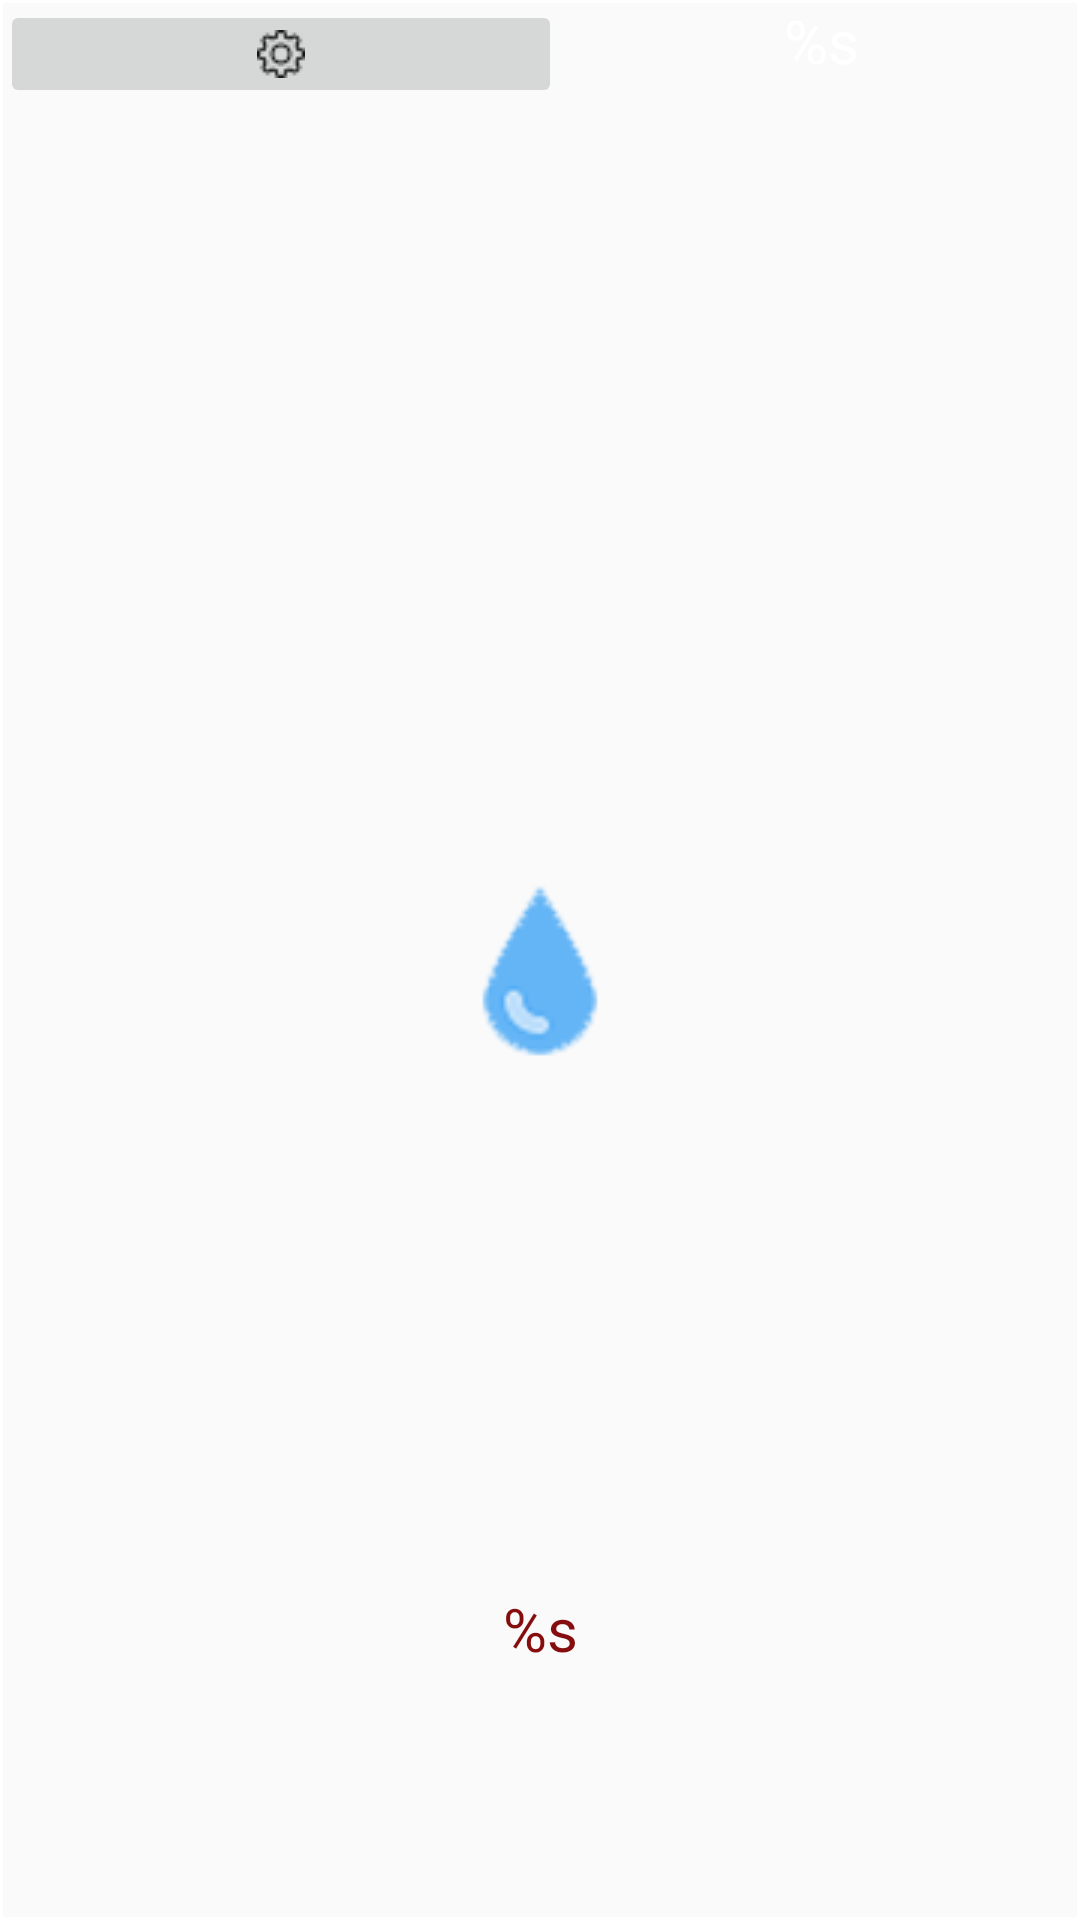

Layout XML and referenced resources for this Android screen:
<!-- AndroidManifest.xml: application theme AppTheme -->
<!-- res/layout/panel_item.xml -->
<?xml version="1.0" encoding="utf-8"?>
<LinearLayout xmlns:android="http://schemas.android.com/apk/res/android"
    xmlns:app="http://schemas.android.com/apk/res-auto"
    android:layout_width="wrap_content"
    android:layout_height="wrap_content"
    android:background="@drawable/border"
    android:orientation="vertical">

    <LinearLayout
        android:layout_width="match_parent"
        android:layout_height="wrap_content"
        android:layout_weight="1"
        android:orientation="horizontal">

        <ImageButton
            android:id="@+id/ibEdit"
            android:layout_width="wrap_content"
            android:layout_height="wrap_content"
            android:layout_weight="1"
            app:srcCompat="@drawable/settings" />

        <TextView
            android:id="@+id/tvLabel"
            android:layout_width="wrap_content"
            android:layout_height="match_parent"
            android:layout_weight="1"
            android:text="%s"
            android:textAlignment="center"
            android:textColor="#FFFFFF"
            android:textSize="20sp"
            android:visibility="visible" />
    </LinearLayout>

    <ImageButton
        android:id="@+id/ibLogoItem"
        android:layout_width="wrap_content"
        android:layout_height="wrap_content"
        android:layout_gravity="center"
        android:layout_weight="1"
        android:background="@null"
        android:visibility="visible"
        app:srcCompat="@drawable/water" />

    <TextView
        android:id="@+id/tvState"
        android:layout_width="match_parent"
        android:layout_height="wrap_content"
        android:layout_weight="1"
        android:gravity="center"
        android:text="%s"
        android:textColor="#860D0D"
        android:textSize="20sp"
        android:visibility="visible" />

</LinearLayout>
<!-- resources referenced by this layout -->
<resources>
  <!-- drawable border (drawable) -->
  <?xml version="1.0" encoding="utf-8"?>
  <shape xmlns:android="http://schemas.android.com/apk/res/android"
      android:shape="rectangle">
      <stroke
           android:width="1dp"
          android:color="#FFFFFF">
      </stroke>
  </shape>
  <!-- drawable settings: png bitmap (drawable, 581 bytes) -->
  <!-- drawable water: png bitmap (drawable, 3109 bytes) -->
  <style name="AppTheme" parent="Theme.AppCompat.Light.DarkActionBar">
          
          <item name="colorPrimary">@color/colorPrimaryDark</item>
          <item name="colorPrimaryDark">@color/colorPrimary</item>
          <item name="colorAccent">@color/colorAccent</item>
      </style>
  <color name="colorPrimaryDark">@android:color/background_dark</color>
  <color name="colorPrimary">#008577</color>
  <color name="colorAccent">#D81B60</color>
</resources>
